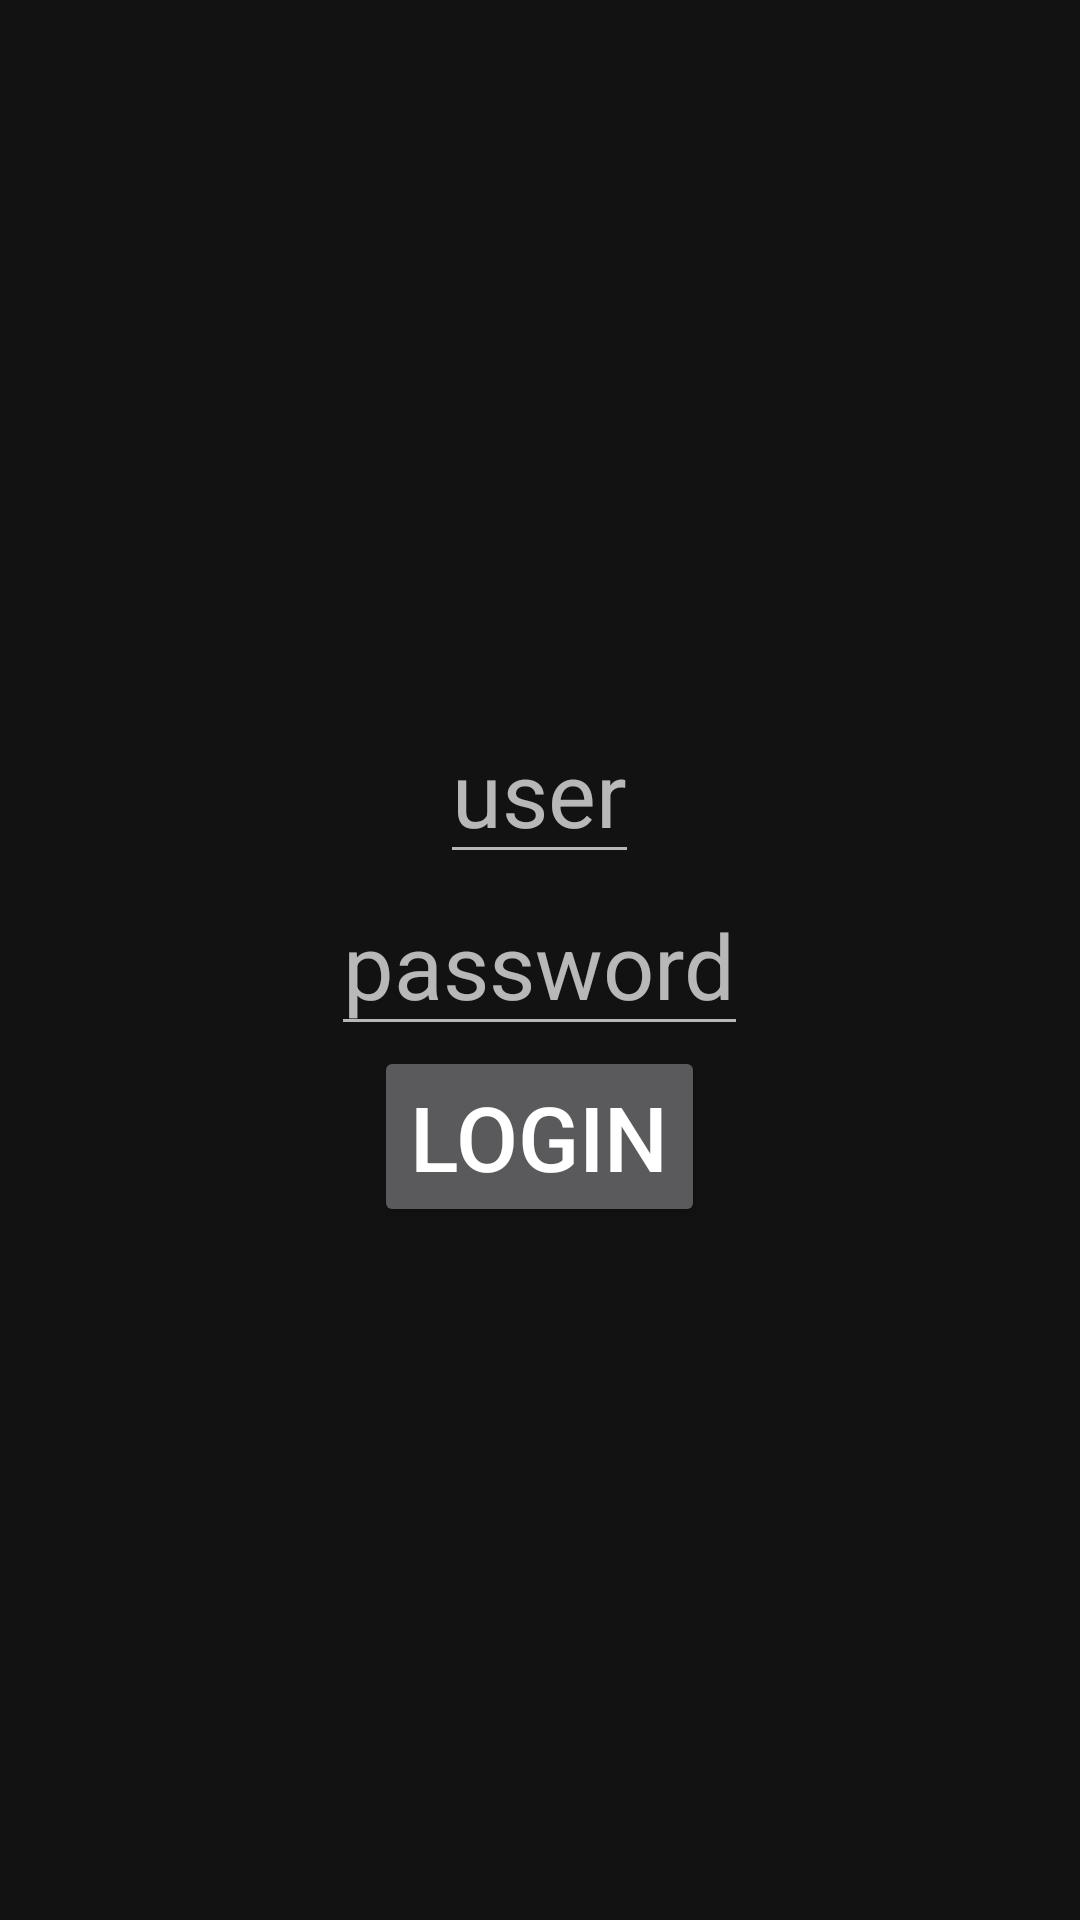

Write the Android layout XML for this screen, with the resource values it uses.
<!-- AndroidManifest.xml: application theme Theme.21 -->
<!-- res/layout/activity_main.xml -->
<?xml version="1.0" encoding="utf-8"?>
<RelativeLayout xmlns:android="http://schemas.android.com/apk/res/android"
    xmlns:app="http://schemas.android.com/apk/res-auto"
    xmlns:tools="http://schemas.android.com/tools"
    android:layout_width="match_parent"
    android:layout_height="match_parent"
    tools:context=".LoginActivity">


    <EditText
        android:id="@+id/user"
        android:layout_width="wrap_content"
        android:layout_height="wrap_content"
        android:layout_above="@+id/password"
        android:layout_centerHorizontal="true"
        android:hint="user"
        android:textSize="30sp" />

    <EditText
        android:id="@+id/password"
        android:layout_width="wrap_content"
        android:layout_height="wrap_content"
        android:layout_centerInParent="true"
        android:layout_centerHorizontal="true"
        android:hint="password"
        android:textSize="30sp" />

    <Button
        android:id="@+id/button"
        android:layout_width="wrap_content"
        android:layout_height="wrap_content"
        android:layout_below="@+id/password"
        android:layout_centerHorizontal="true"
        android:text="LOGIN"
        android:textSize="30sp" />


</RelativeLayout>
<!-- resources referenced by this layout -->
<resources>
  <style name="Theme.21" parent="Theme.MaterialComponents.NoActionBar">
          
          <item name="colorPrimary">@color/purple_500</item>
          <item name="colorPrimaryVariant">@color/purple_700</item>
          <item name="colorOnPrimary">@color/white</item>
          
          <item name="colorSecondary">@color/teal_200</item>
          <item name="colorSecondaryVariant">@color/teal_700</item>
          <item name="colorOnSecondary">@color/black</item>
          
          <item name="android:statusBarColor">?attr/colorPrimaryVariant</item>
          
      </style>
  <!-- not gathered from this repository: default colours our renderer supplied (Android Studio template values) -->
  <color name="purple_500">#FF6200EE</color>
  <color name="purple_700">#FF3700B3</color>
  <color name="teal_200">#FF03DAC5</color>
  <color name="teal_700">#FF018786</color>
  <color name="black">#FF000000</color>
  <color name="white">#FFFFFFFF</color>
</resources>
